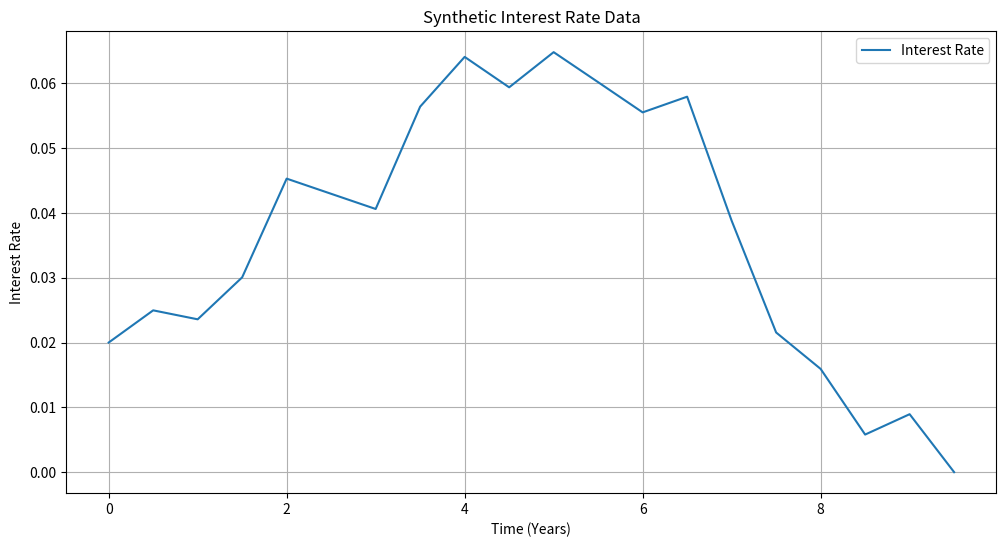

The matplotlib source for this figure: (Note: this script raises an exception after producing the figure.)

# Import necessary libraries
import numpy as np
import pandas as pd
import matplotlib.pyplot as plt

# Set random seed for reproducibility
np.random.seed(42)

# Generate synthetic interest rate data
years = 10
time_steps = years * 2  # Semi-annual data points
initial_interest_rate = 0.02  # 2%
volatility = 0.01  # 1% volatility

# Generate interest rate path using a random walk
interest_rates = [initial_interest_rate]
for t in range(1, time_steps):
    change = np.random.normal(0, volatility)
    new_rate = interest_rates[-1] + change
    new_rate = max(0, new_rate)  # No negative interest rates
    interest_rates.append(new_rate)

# Create a DataFrame to hold interest rate data
interest_rate_df = pd.DataFrame({
    'Time': np.arange(0, years, 1/2),
    'Interest Rate': interest_rates
})

# Plot the synthetic interest rate data
plt.figure(figsize=(12, 6))
plt.plot(interest_rate_df['Time'], interest_rate_df['Interest Rate'], label='Interest Rate')
plt.xlabel('Time (Years)')
plt.ylabel('Interest Rate')
plt.title('Synthetic Interest Rate Data')
plt.legend()
plt.grid(True)
plt.show()
# Initialize portfolio variables
initial_capital = 1000000  # 1 Million USD
face_value = 1000  # Face value of each bond
maturity = 5  # 5 years maturity
coupon_frequency = 2  # Semi-annual coupon payments

# Calculate the number of bonds to purchase initially
num_bonds_initial = int(initial_capital / face_value)

# Initialize portfolio DataFrame
columns = ['Time', 'Interest Rate', 'Num Bonds', 'Portfolio Value', 'Coupon Payments']
portfolio_df = pd.DataFrame(columns=columns)

# Populate the portfolio with initial bonds
initial_row = {
    'Time': 0,
    'Interest Rate': initial_interest_rate,
    'Num Bonds': num_bonds_initial,
    'Portfolio Value': initial_capital,
    'Coupon Payments': 0
}
portfolio_df = portfolio_df.append(initial_row, ignore_index=True)

portfolio_df
# Function to calculate bond price given interest rate, maturity, and coupon rate
def bond_price(interest_rate, maturity, coupon_rate, face_value=1000, frequency=2):
    cash_flows = [coupon_rate * face_value / frequency for _ in range(int(maturity * frequency))]
    cash_flows[-1] += face_value  # Add face value to the last cash flow
    discount_factors = [(1 + interest_rate / frequency) ** -(t+1) for t in range(int(maturity * frequency))]
    price = np.dot(cash_flows, discount_factors)
    return price

# Backtest the portfolio
for t in range(1, time_steps):
    prev_row = portfolio_df.iloc[-1]
    curr_interest_rate = interest_rates[t]
    
    # Calculate current bond prices based on the prevailing interest rate
    curr_bond_price = bond_price(curr_interest_rate, maturity, curr_interest_rate, face_value, coupon_frequency)
    
    # Calculate coupon payments
    coupon_payments = prev_row['Num Bonds'] * curr_interest_rate * face_value / coupon_frequency
    
    # Reinvest coupon payments into new bonds
    new_bonds_bought = int(coupon_payments / curr_bond_price)
    
    # Update number of bonds and portfolio value
    num_bonds = prev_row['Num Bonds'] + new_bonds_bought
    portfolio_value = num_bonds * curr_bond_price
    
    # Append to portfolio DataFrame
    new_row = {
        'Time': t / 2,  # Convert time steps to years
        'Interest Rate': curr_interest_rate,
        'Num Bonds': num_bonds,
        'Portfolio Value': portfolio_value,
        'Coupon Payments': coupon_payments
    }
    portfolio_df = portfolio_df.append(new_row, ignore_index=True)

portfolio_df.head()
# Plot the portfolio performance
fig, ax1 = plt.subplots(figsize=(12, 6))

# Plot Portfolio Value
ax1.plot(portfolio_df['Time'], portfolio_df['Portfolio Value'], label='Portfolio Value', color='b')
ax1.set_xlabel('Time (Years)')
ax1.set_ylabel('Portfolio Value (USD)', color='b')
ax1.tick_params(axis='y', labelcolor='b')
ax1.legend(loc='upper left')
ax1.grid(True)

# Create a second y-axis to plot Interest Rates
ax2 = ax1.twinx()
ax2.plot(portfolio_df['Time'], portfolio_df['Interest Rate'], label='Interest Rate', color='g')
ax2.set_ylabel('Interest Rate', color='g')
ax2.tick_params(axis='y', labelcolor='g')
ax2.legend(loc='upper right')

plt.title('Backtest of Bullet Strategy Bond Portfolio')
plt.show()
